Image classification data set "banana_split" (tsitsi7/tree-species-ml on GitHub). Class labels (2): healthy, unhealthy.

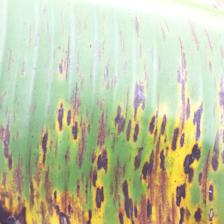
Label: unhealthy

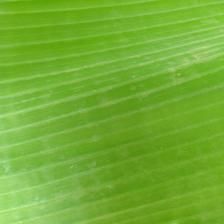
Label: healthy

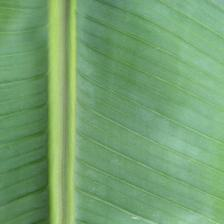
Label: healthy

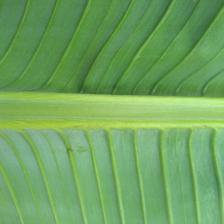
Label: healthy

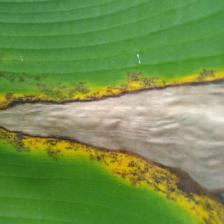
Label: unhealthy

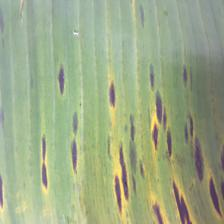
Label: unhealthy
